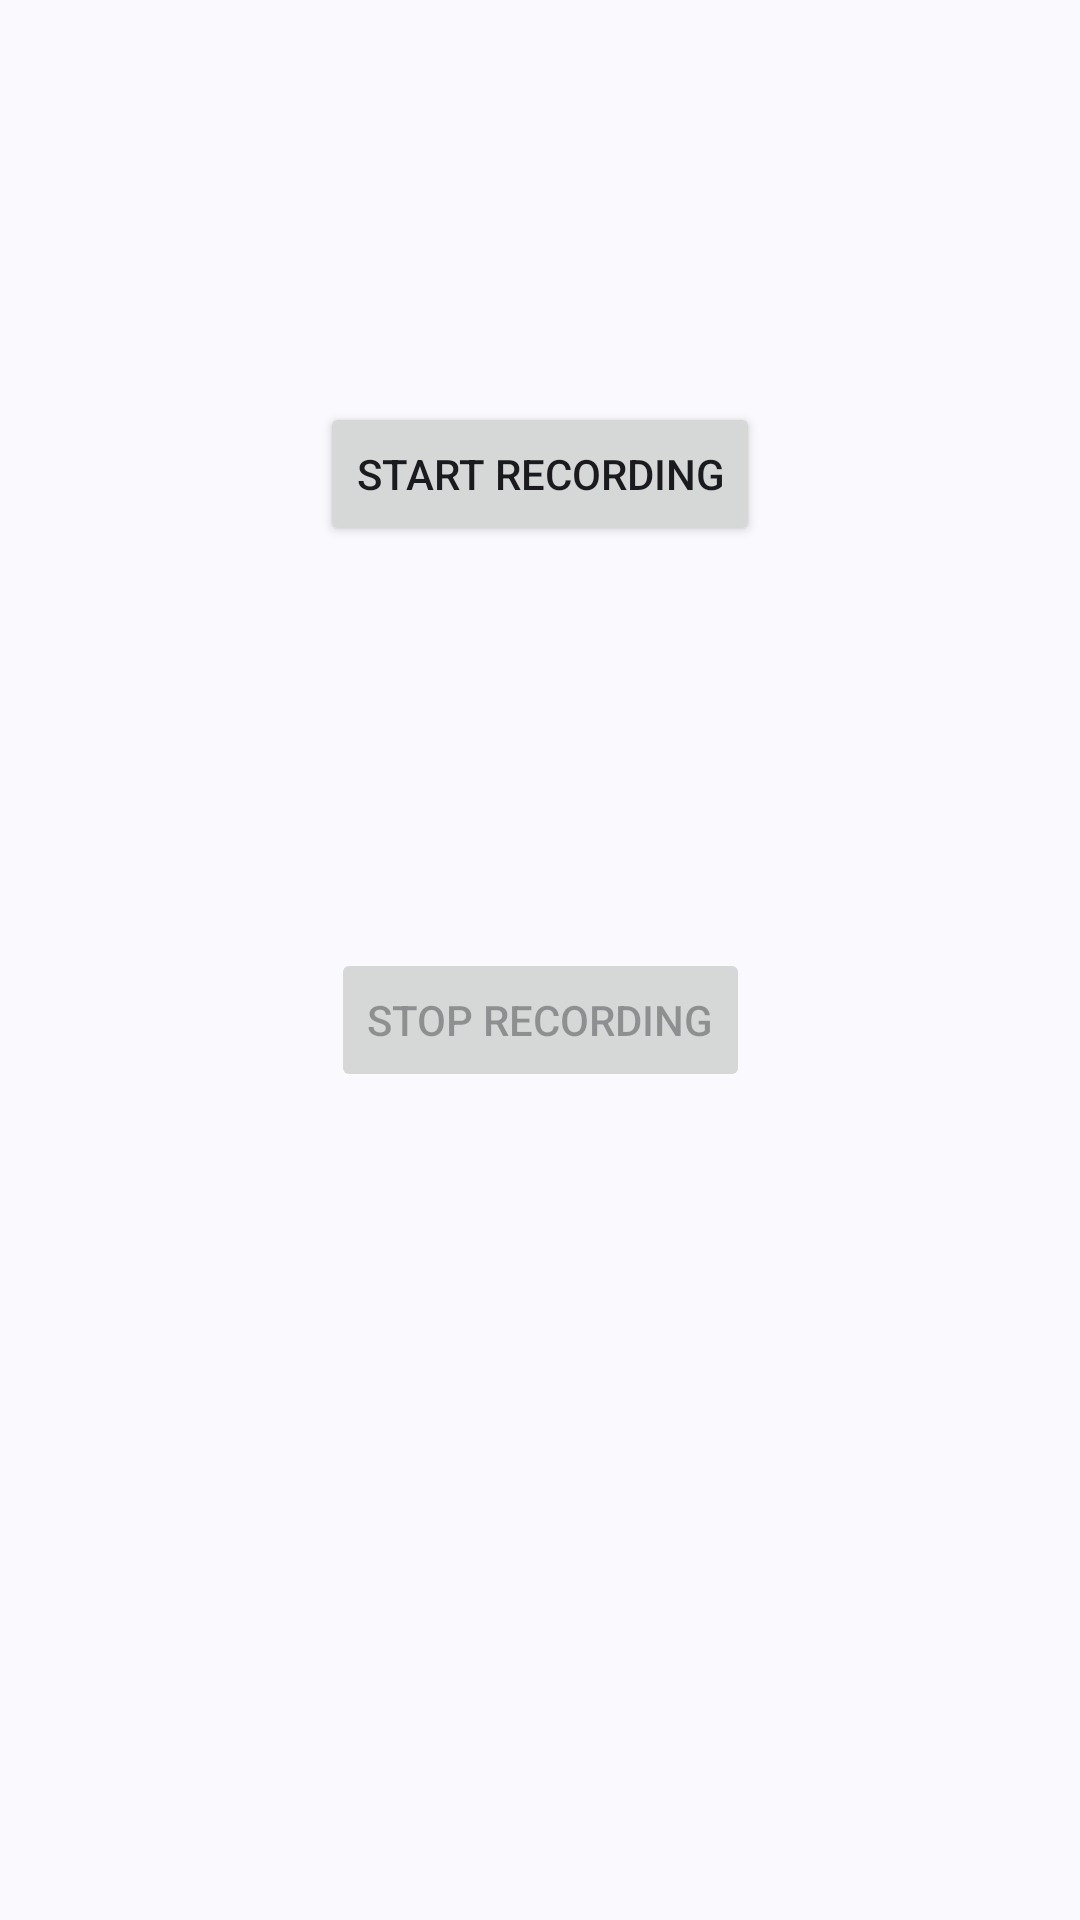

This screen was rendered from an Android layout file. Write that file and the resources it references.
<!-- AndroidManifest.xml: application theme Theme.MyApplication -->
<!-- res/layout/audiorecorder_example.xml -->
<?xml version="1.0" encoding="utf-8"?>
<androidx.constraintlayout.widget.ConstraintLayout xmlns:android="http://schemas.android.com/apk/res/android"
    xmlns:app="http://schemas.android.com/apk/res-auto"
    xmlns:tools="http://schemas.android.com/tools"
    android:layout_width="match_parent"
    android:layout_height="match_parent">

    <Button
        android:id="@+id/btn_aud_start"
        android:layout_width="wrap_content"
        android:layout_height="wrap_content"
        android:text="Start Recording"
        app:layout_constraintBottom_toTopOf="@+id/btn_aud_stop"
        app:layout_constraintEnd_toEndOf="parent"
        app:layout_constraintStart_toStartOf="parent"
        app:layout_constraintTop_toTopOf="parent" />

    <Button
        android:id="@+id/btn_aud_stop"
        android:layout_width="wrap_content"
        android:layout_height="wrap_content"
        android:layout_marginBottom="276dp"
        android:enabled="false"
        android:text="Stop Recording"
        app:layout_constraintBottom_toBottomOf="parent"
        app:layout_constraintEnd_toEndOf="parent"
        app:layout_constraintStart_toStartOf="parent" />
</androidx.constraintlayout.widget.ConstraintLayout>
<!-- resources referenced by this layout -->
<resources>
  <style name="Theme.MyApplication" parent="Base.Theme.MyApplication" />
  <style name="Base.Theme.MyApplication" parent="Theme.Material3.DynamicColors.DayNight">
          
          
      </style>
</resources>
